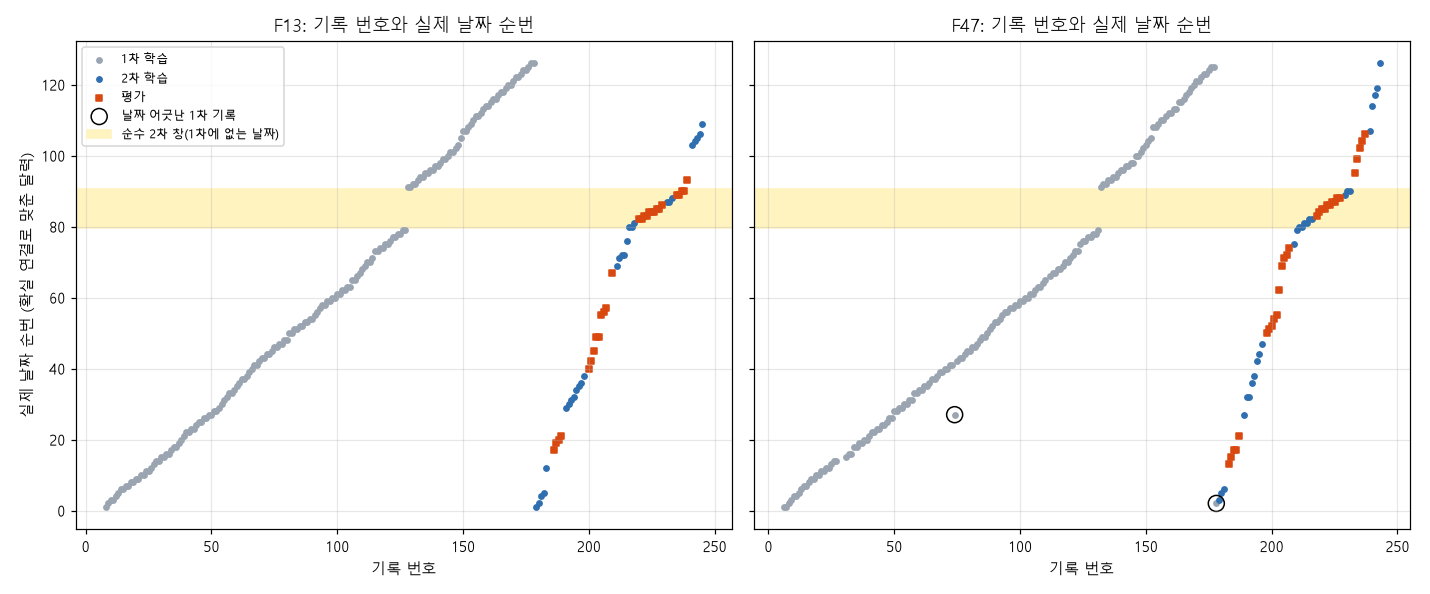

Data behind this chart, as committed beside it:
day, rec, farm, num, split, pass_, kind
1.0, F13_008, F13, 8, train, 1, 1차 날짜
1.0, F13_179, F13, 179, train, 2, 1차 날짜
1.0, F47_006, F47, 6, train, 1, 1차 날짜
1.0, F47_007, F47, 7, train, 1, 1차 날짜
2.0, F13_009, F13, 9, train, 1, 1차 날짜
2.0, F13_180, F13, 180, train, 2, 1차 날짜
2.0, F47_008, F47, 8, train, 1, 1차 날짜
2.0, F47_178, F47, 178, train, 1, 1차 날짜
3.0, F13_010, F13, 10, train, 1, 1차 날짜
3.0, F13_011, F13, 11, train, 1, 1차 날짜
3.0, F47_009, F47, 9, train, 1, 1차 날짜
3.0, F47_179, F47, 179, train, 2, 1차 날짜
4.0, F13_012, F13, 12, train, 1, 1차 날짜
4.0, F13_181, F13, 181, train, 2, 1차 날짜
4.0, F47_010, F47, 10, train, 1, 1차 날짜
4.0, F47_011, F47, 11, train, 1, 1차 날짜
5.0, F13_013, F13, 13, train, 1, 1차 날짜
5.0, F13_182, F13, 182, train, 2, 1차 날짜
5.0, F47_012, F47, 12, train, 1, 1차 날짜
5.0, F47_180, F47, 180, train, 2, 1차 날짜
6.0, F13_014, F13, 14, train, 1, 1차 날짜
6.0, F13_015, F13, 15, train, 1, 1차 날짜
6.0, F47_013, F47, 13, train, 1, 1차 날짜
6.0, F47_181, F47, 181, train, 2, 1차 날짜
7.0, F13_016, F13, 16, train, 1, 1차 날짜
7.0, F13_017, F13, 17, train, 1, 1차 날짜
7.0, F47_014, F47, 14, train, 1, 1차 날짜
7.0, F47_015, F47, 15, train, 1, 1차 날짜
8.0, F13_018, F13, 18, train, 1, 1차 날짜
8.0, F13_019, F13, 19, train, 1, 1차 날짜
8.0, F47_016, F47, 16, train, 1, 1차 날짜
9.0, F13_020, F13, 20, train, 1, 1차 날짜
9.0, F13_021, F13, 21, train, 1, 1차 날짜
9.0, F47_017, F47, 17, train, 1, 1차 날짜
9.0, F47_018, F47, 18, train, 1, 1차 날짜
10.0, F13_022, F13, 22, train, 1, 1차 날짜
10.0, F13_023, F13, 23, train, 1, 1차 날짜
10.0, F47_019, F47, 19, train, 1, 1차 날짜
10.0, F47_020, F47, 20, train, 1, 1차 날짜
11.0, F13_024, F13, 24, train, 1, 1차 날짜
11.0, F13_025, F13, 25, train, 1, 1차 날짜
11.0, F47_021, F47, 21, train, 1, 1차 날짜
11.0, F47_022, F47, 22, train, 1, 1차 날짜
12.0, F13_026, F13, 26, train, 1, 1차 날짜
12.0, F13_183, F13, 183, train, 2, 1차 날짜
12.0, F47_023, F47, 23, train, 1, 1차 날짜
12.0, F47_024, F47, 24, train, 1, 1차 날짜
13.0, F13_027, F13, 27, train, 1, 1차 날짜
13.0, F47_025, F47, 25, train, 1, 1차 날짜
13.0, F47_183, F47, 183, eval, 2, 1차 날짜
14.0, F13_028, F13, 28, train, 1, 1차 날짜
14.0, F13_029, F13, 29, train, 1, 1차 날짜
14.0, F47_026, F47, 26, train, 1, 1차 날짜
14.0, F47_027, F47, 27, train, 1, 1차 날짜
15.0, F13_030, F13, 30, train, 1, 1차 날짜
15.0, F13_031, F13, 31, train, 1, 1차 날짜
15.0, F47_031, F47, 31, train, 1, 1차 날짜
15.0, F47_184, F47, 184, eval, 2, 1차 날짜
16.0, F13_032, F13, 32, train, 1, 1차 날짜
16.0, F13_033, F13, 33, train, 1, 1차 날짜
... 400 more rows
